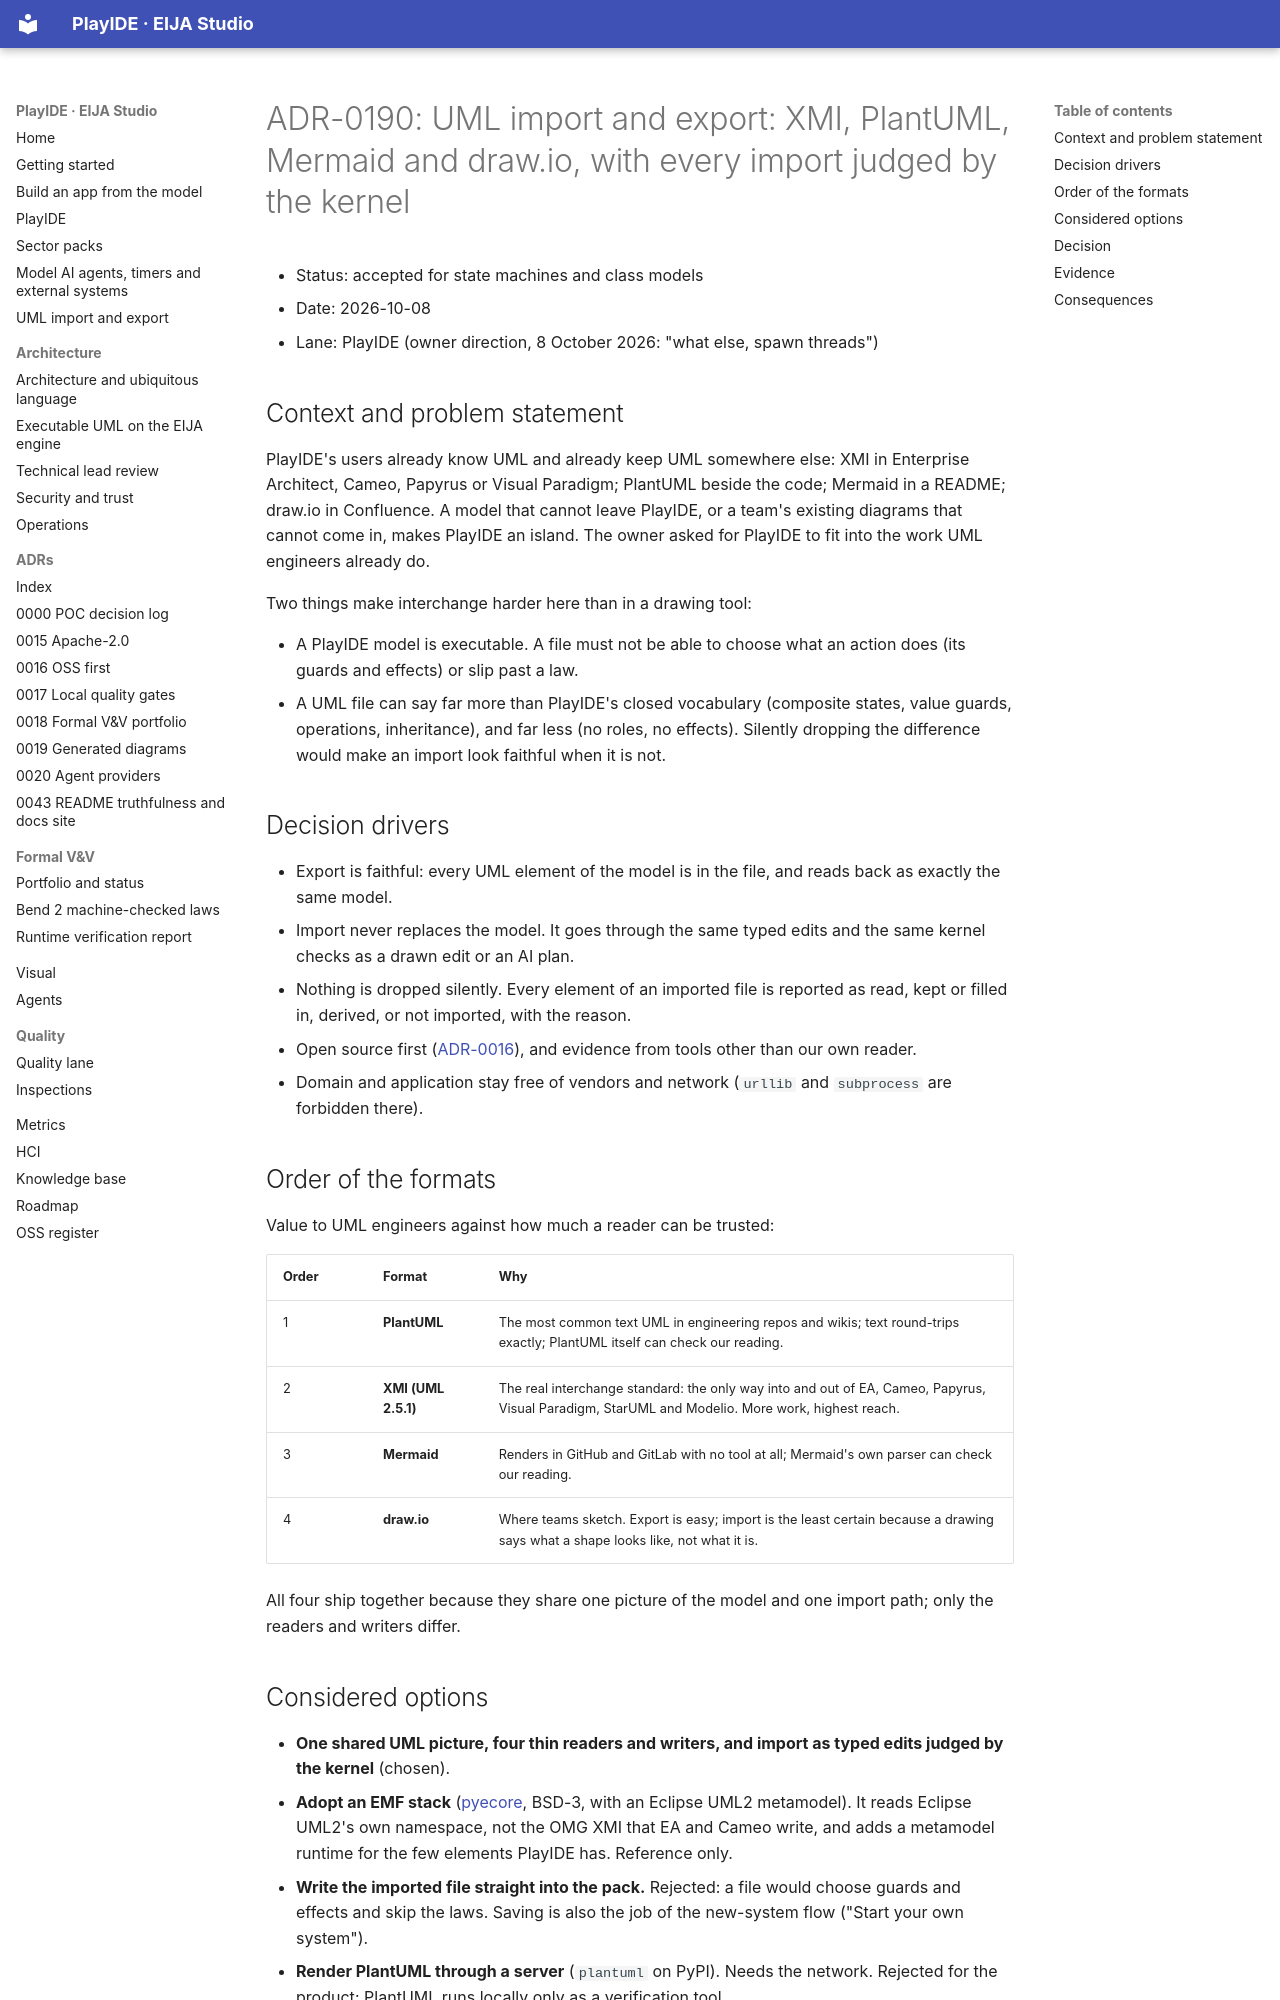

repository: 45ck/eija-studio · page: adr/0190-uml-import-and-export-through-the-kernel/index.html · generator: mkdocs

# ADR-0190: UML import and export: XMI, PlantUML, Mermaid and draw.io, with every import judged by the kernel

* Status: accepted for state machines and class models
* Date: 2026-10-08
* Lane: PlayIDE (owner direction, 8 October 2026: "what else, spawn threads")

## Context and problem statement

PlayIDE's users already know UML and already keep UML somewhere else: XMI in Enterprise Architect, Cameo, Papyrus or Visual Paradigm; PlantUML beside the code; Mermaid in a README; draw.io in Confluence. A model that cannot leave PlayIDE, or a team's existing diagrams that cannot come in, makes PlayIDE an island. The owner asked for PlayIDE to fit into the work UML engineers already do.

Two things make interchange harder here than in a drawing tool:

* A PlayIDE model is executable. A file must not be able to choose what an action does (its guards and effects) or slip past a law.
* A UML file can say far more than PlayIDE's closed vocabulary (composite states, value guards, operations, inheritance), and far less (no roles, no effects). Silently dropping the difference would make an import look faithful when it is not.

## Decision drivers

* Export is faithful: every UML element of the model is in the file, and reads back as exactly the same model.
* Import never replaces the model. It goes through the same typed edits and the same kernel checks as a drawn edit or an AI plan.
* Nothing is dropped silently. Every element of an imported file is reported as read, kept or filled in, derived, or not imported, with the reason.
* Open source first ([ADR-0016](0016-oss-first-adapters-not-engines.md)), and evidence from tools other than our own reader.
* Domain and application stay free of vendors and network (`urllib` and `subprocess` are forbidden there).

## Order of the formats

Value to UML engineers against how much a reader can be trusted:

| Order | Format | Why |
|---|---|---|
| 1 | **PlantUML** | The most common text UML in engineering repos and wikis; text round-trips exactly; PlantUML itself can check our reading. |
| 2 | **XMI (UML 2.5.1)** | The real interchange standard: the only way into and out of EA, Cameo, Papyrus, Visual Paradigm, StarUML and Modelio. More work, highest reach. |
| 3 | **Mermaid** | Renders in GitHub and GitLab with no tool at all; Mermaid's own parser can check our reading. |
| 4 | **draw.io** | Where teams sketch. Export is easy; import is the least certain because a drawing says what a shape looks like, not what it is. |

All four ship together because they share one picture of the model and one import path; only the readers and writers differ.

## Considered options

* **One shared UML picture, four thin readers and writers, and import as typed edits judged by the kernel** (chosen).
* **Adopt an EMF stack** ([pyecore](https://github.com/pyecore/pyecore), BSD-3, with an Eclipse UML2 metamodel). It reads Eclipse UML2's own namespace, not the OMG XMI that EA and Cameo write, and adds a metamodel runtime for the few elements PlayIDE has. Reference only.
* **Write the imported file straight into the pack.** Rejected: a file would choose guards and effects and skip the laws. Saving is also the job of the new-system flow ("Start your own system").
* **Render PlantUML through a server** (`plantuml` on PyPI). Needs the network. Rejected for the product; PlantUML runs locally only as a verification tool.
